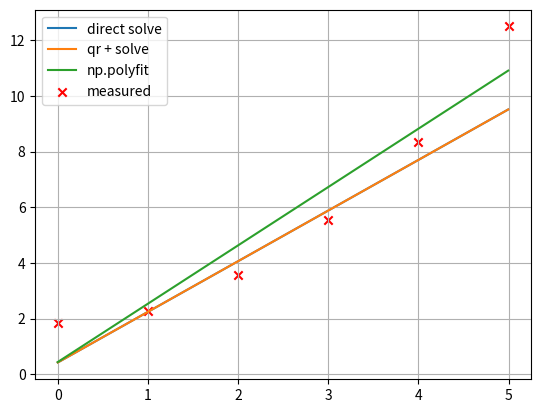

This figure's Python source:
import numpy as np
import matplotlib.pyplot as plt

'''INPUT '''
x = np.array([0, 1, 2, 3, 4, 5], dtype=np.float64)
y = np.array([0.54, 0.44, 0.28, 0.18, 0.12, 0.08], dtype=np.float64)

# Transformation für linearisierung der Ansatzfunktion
# 1 / (a+b*x^2) => Kehrwert. Dann muss auch y mit Kehrwert transformiert werden
y = 1/y
# ausgleichsfunktion = a => x, bx**2 => x**2
f1 = [1 for xi in x]
f2 = (x ** 2)
# f3 =
'''INPUT '''

print(
    '\nKonstruiere die Matrix A, so dass in Spalte 1 die Werte der Funktion f1(x) ausgewertet für alle xi stehen, usw. für die weiteren Spalten mit f2(x) und f3(x)')

A = np.array([f1, f2]).T
print('A = \n{}'.format(A))

print('\nFühre für A eine QR-Zerlegung durch, Q * R = A.')
Q, R = np.linalg.qr(A)
print('Q = \n{}\nR = {}'.format(Q, R))

print('\nLöse das LGS R * λ = QT * y')

coeff_direct = np.linalg.solve(A.T @ A, A.T @ y)
coeff_qr = np.linalg.solve(R, Q.T @ y)
coeff_polyfit = np.polyfit(x, y, A.shape[1] - 1)

error_direct = np.linalg.norm(y - A @ coeff_direct, 2) ** 2
error_qr = np.linalg.norm(y - A @ coeff_qr, 2) ** 2
error_polyfit = np.linalg.norm(y - A @ coeff_polyfit, 2) ** 2

print('\n\nMit direktem Lösen von AT * A * λ = AT * y: λ (a,b,..) (kleinste Q) = ' + str(coeff_direct))
print('Mit QR-Zerlegung: λ (a,b,..) = ' + str(coeff_qr))
print('Koeffizienten wenn mit numpy polyfit Grad 2 gelöst: λ = ' + str(coeff_polyfit))

print('\nKonditionszahl von AT * A = ' + str(np.linalg.cond(A.T @ A, np.inf)))
print('Konditionszahl von R = ' + str(np.linalg.cond(R, np.inf)))

print('\nFehler mit direktem Lösen = ' + str(error_direct))
print('Fehler mit QR = ' + str(error_qr))
print('Fehler mit numpy polyfit = ' + str(error_polyfit))

xx = np.arange(x[0], x[-1], (x[-1] - x[0]) / 1000)

plt.figure(1)
plt.grid()
plt.plot(xx, np.polyval(coeff_direct, xx), zorder=0, label='direct solve')
plt.plot(xx, np.polyval(coeff_qr, xx), label='qr + solve')
plt.plot(xx, np.polyval(coeff_polyfit, xx), label='np.polyfit')
plt.scatter(x, y, marker='x', color='r', zorder=1, label='measured')
plt.legend()
plt.show()

"""
b) Vergleichen Sie die Konditionszahl der auftretenden Matrizen ATA bzw. R. Was fällt Ihnen auf?

A: Beide Matrizen haben eine sehr schlechte Kondition; die Kondition von ATA ist aber noch einmal deutlich schlechter
   als die Kondition von R. Die resultierenden Koeffizienten unterscheiden sich mit den beiden Verfahren jedoch kaum
   und auch graphisch lassen sich kaum Diskrepanzen feststellen.


d) Berechnen Sie die Fehlerfunktionale für Ihre Lösungen aus a) und c). Gibt es Unterschiede?

A: Die Fehlerfunktionale sind bei allen Lösungsvarianten beinahe identisch. Die Lösungen unterscheiden sich graphisch
   fast gar nicht.
"""
